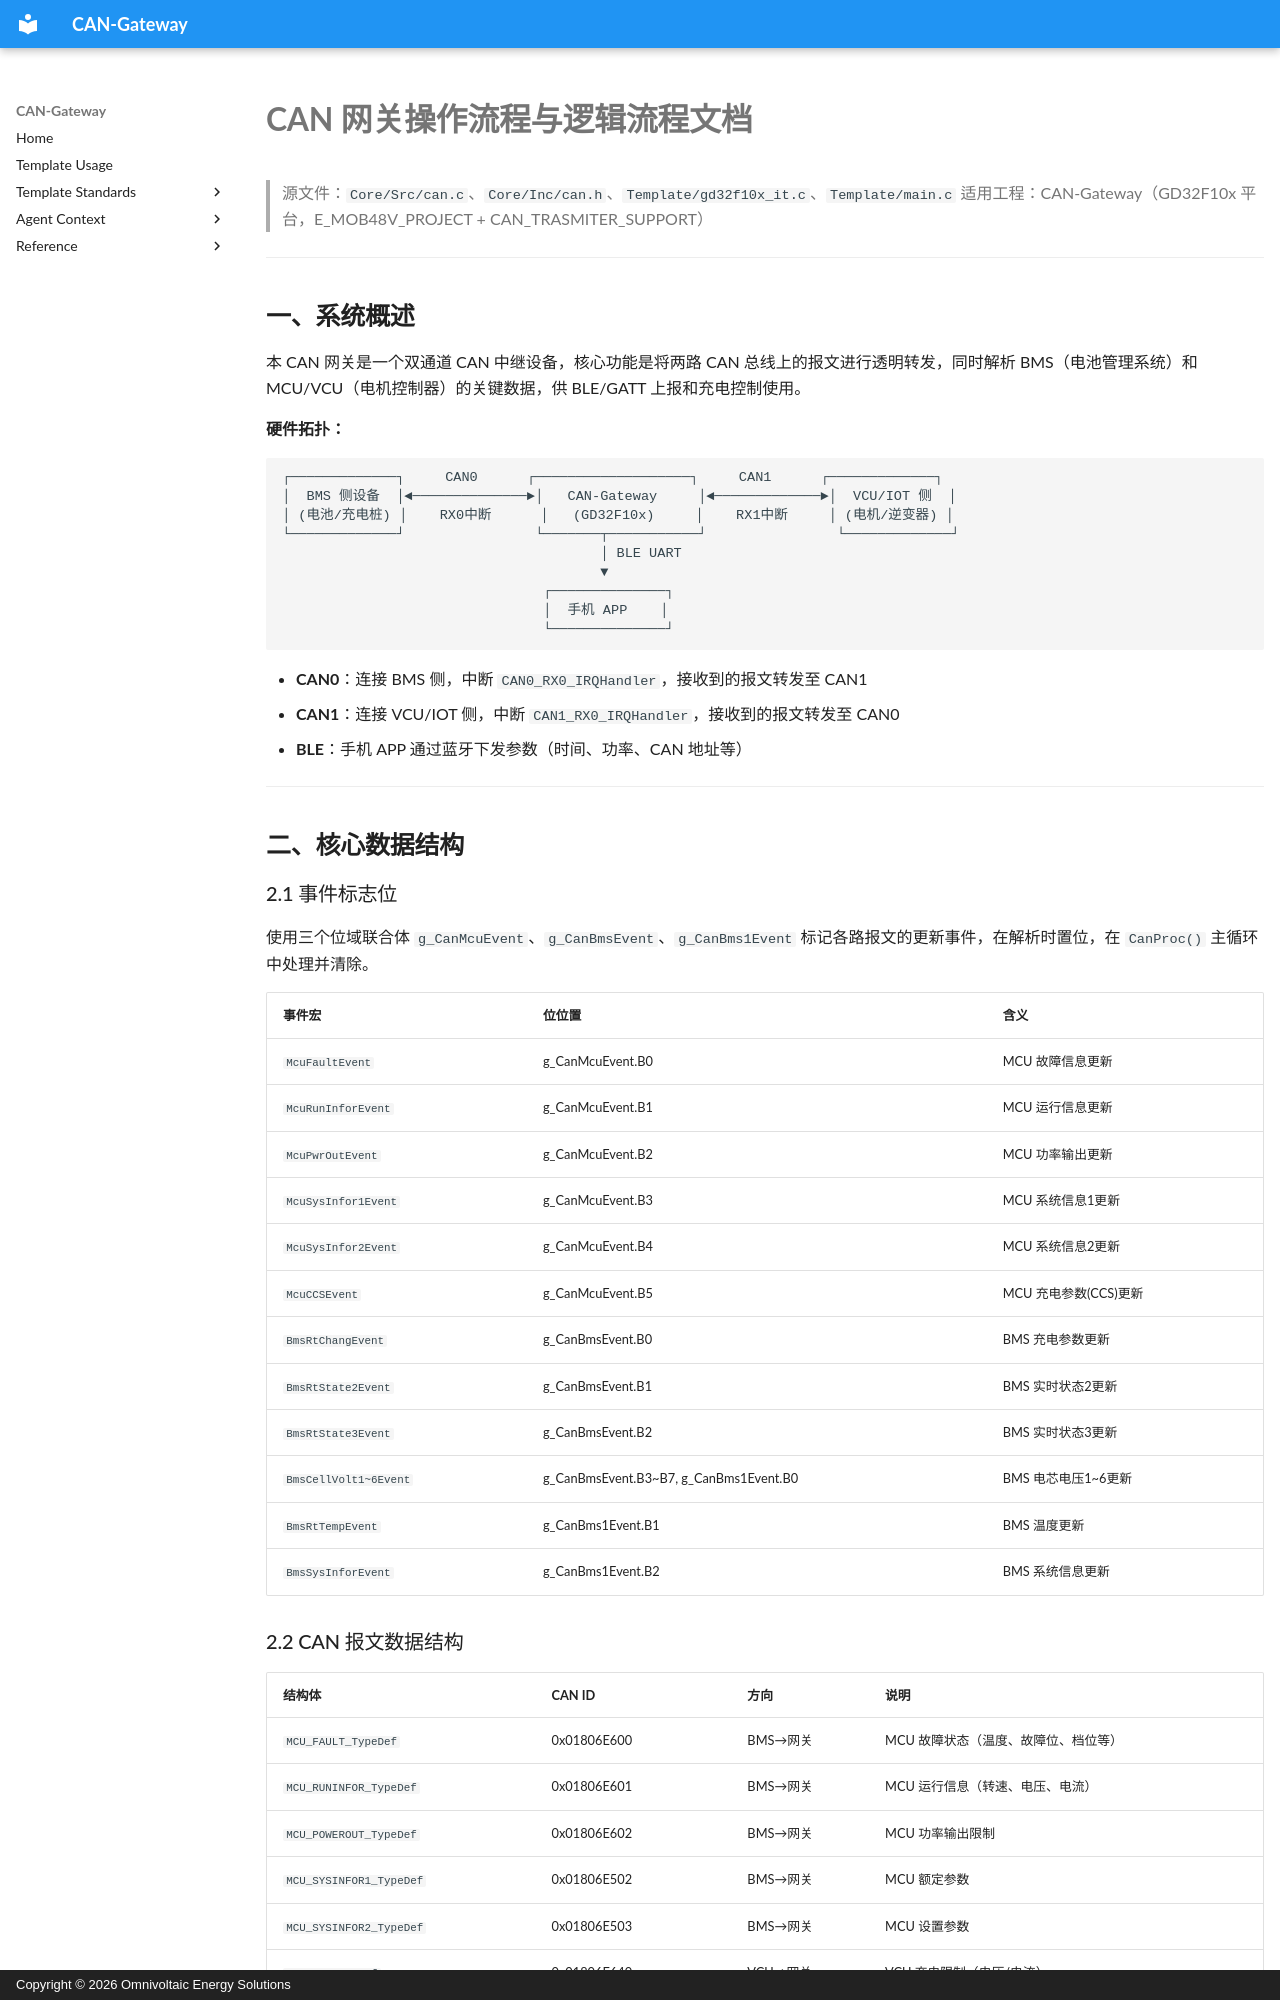

repository: ovesorg/CAN-Gateway · page: adr/CAN_Operation_Logic_Flow/index.html · generator: mkdocs · copyright: Copyright © 2026 Omnivoltaic Energy Solutions

# CAN 网关操作流程与逻辑流程文档

> 源文件：`Core/Src/can.c`、`Core/Inc/can.h`、`Template/gd32f10x_it.c`、`Template/main.c`
> 适用工程：CAN-Gateway（GD32F10x 平台，E_MOB48V_PROJECT + CAN_TRASMITER_SUPPORT）

---

## 一、系统概述

本 CAN 网关是一个双通道 CAN 中继设备，核心功能是将两路 CAN 总线上的报文进行透明转发，同时解析 BMS（电池管理系统）和 MCU/VCU（电机控制器）的关键数据，供 BLE/GATT 上报和充电控制使用。

**硬件拓扑：**

```
┌─────────────┐     CAN0      ┌───────────────────┐     CAN1      ┌─────────────┐
│  BMS 侧设备  │◄──────────────►│   CAN-Gateway     │◄─────────────►│  VCU/IOT 侧  │
│ (电池/充电桩) │    RX0中断      │   (GD32F10x)     │    RX1中断     │ (电机/逆变器) │
└─────────────┘                └───────┬───────────┘                └─────────────┘
                                       │ BLE UART
                                       ▼
                                ┌──────────────┐
                                │  手机 APP    │
                                └──────────────┘
```

- **CAN0**：连接 BMS 侧，中断 `CAN0_RX0_IRQHandler`，接收到的报文转发至 CAN1
- **CAN1**：连接 VCU/IOT 侧，中断 `CAN1_RX0_IRQHandler`，接收到的报文转发至 CAN0
- **BLE**：手机 APP 通过蓝牙下发参数（时间、功率、CAN 地址等）

---

## 二、核心数据结构

### 2.1 事件标志位

使用三个位域联合体 `g_CanMcuEvent`、`g_CanBmsEvent`、`g_CanBms1Event` 标记各路报文的更新事件，在解析时置位，在 `CanProc()` 主循环中处理并清除。

| 事件宏 | 位位置 | 含义 |
|--------|--------|------|
| `McuFaultEvent` | g_CanMcuEvent.B0 | MCU 故障信息更新 |
| `McuRunInforEvent` | g_CanMcuEvent.B1 | MCU 运行信息更新 |
| `McuPwrOutEvent` | g_CanMcuEvent.B2 | MCU 功率输出更新 |
| `McuSysInfor1Event` | g_CanMcuEvent.B3 | MCU 系统信息1更新 |
| `McuSysInfor2Event` | g_CanMcuEvent.B4 | MCU 系统信息2更新 |
| `McuCCSEvent` | g_CanMcuEvent.B5 | MCU 充电参数(CCS)更新 |
| `BmsRtChangEvent` | g_CanBmsEvent.B0 | BMS 充电参数更新 |
| `BmsRtState2Event` | g_CanBmsEvent.B1 | BMS 实时状态2更新 |
| `BmsRtState3Event` | g_CanBmsEvent.B2 | BMS 实时状态3更新 |
| `BmsCellVolt1~6Event` | g_CanBmsEvent.B3~B7, g_CanBms1Event.B0 | BMS 电芯电压1~6更新 |
| `BmsRtTempEvent` | g_CanBms1Event.B1 | BMS 温度更新 |
| `BmsSysInforEvent` | g_CanBms1Event.B2 | BMS 系统信息更新 |

### 2.2 CAN 报文数据结构

| 结构体 | CAN ID | 方向 | 说明 |
|--------|--------|------|------|
| `MCU_FAULT_TypeDef` | 0x01806E600 | BMS→网关 | MCU 故障状态（温度、故障位、档位等） |
| `MCU_RUNINFOR_TypeDef` | 0x01806E601 | BMS→网关 | MCU 运行信息（转速、电压、电流） |
| `MCU_POWEROUT_TypeDef` | 0x01806E602 | BMS→网关 | MCU 功率输出限制 |
| `MCU_SYSINFOR1_TypeDef` | 0x01806E502 | BMS→网关 | MCU 额定参数 |
| `MCU_SYSINFOR2_TypeDef` | 0x01806E503 | BMS→网关 | MCU 设置参数 |
| `MCUCCS_TypeDef` | 0x01806E640 | VCU→网关 | VCU 充电限制（电压/电流） |
| `BMSCCS_TypeDef` | 0x1806E5F4 | BMS→网关 | BMS 充电限制（电压/电流） |
| `BMS_RT_STATUS2_TypeDef` | 0x01806E611 | BMS→网关 | BMS 实时状态2（SOC/SOH/充放电电流） |
| `BMS_RT_STATUS3_TypeDef` | 0x01806E612 | BMS→网关 | BMS 实时状态3（容量/循环次数/充电检测） |
| `BMS_CELLVOLT1~6_TypeDef` | 0x01806E613~618 | BMS→网关 | BMS 电芯电压1~24（mV） |
| `BMS_RTTEMP_TypeDef` | 0x01806E620 | BMS→网关 | BMS 温度1~8（偏移+40℃） |
| `BMS_SYSINFOR_TypeDef` | 0x01806E516 | BMS→网关 | BMS 额定容量/电压 |
| `HM7280_CCS_DEVID_TypeDef` | 0x18FF50E7/E8 | 设备→网关 | 设备序列号高/低字节 |
